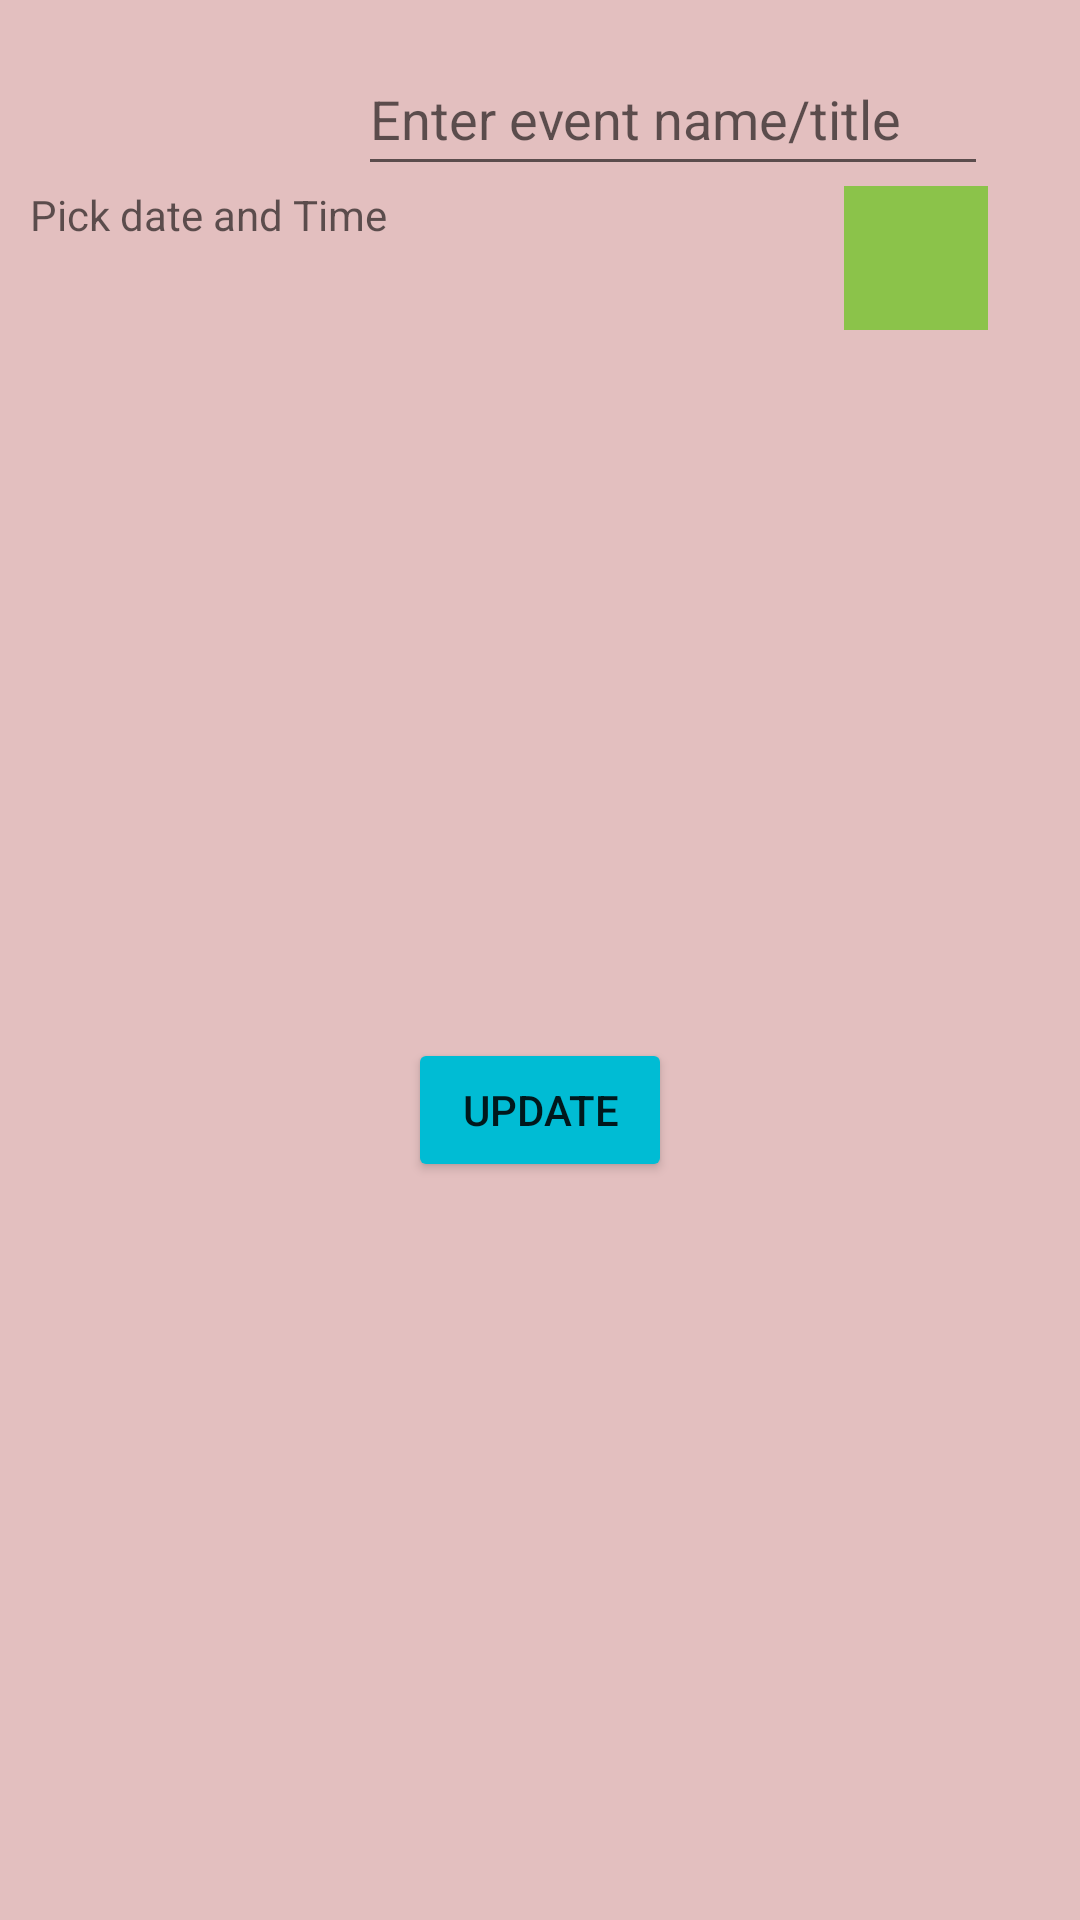

Write the Android layout XML for this screen, with the resource values it uses.
<!-- AndroidManifest.xml: application theme Theme.MiJournal -->
<!-- res/layout/update_event_dialog.xml -->
<?xml version="1.0" encoding="utf-8"?>
<androidx.constraintlayout.widget.ConstraintLayout xmlns:android="http://schemas.android.com/apk/res/android"
    xmlns:app="http://schemas.android.com/apk/res-auto"
    xmlns:tools="http://schemas.android.com/tools"
    android:layout_width="wrap_content"
    android:layout_height="wrap_content"
    android:background="#E3BFBF"
    android:padding="10dp">

    <Button
        android:id="@+id/btnUpdateEventDialog"
        android:layout_width="wrap_content"
        android:layout_height="wrap_content"
        android:backgroundTint="#00BCD4"
        android:text="@string/update"
        app:layout_constraintBottom_toBottomOf="parent"
        app:layout_constraintEnd_toEndOf="parent"
        app:layout_constraintStart_toStartOf="parent"
        app:layout_constraintTop_toBottomOf="@+id/textView" />

    <EditText
        android:id="@+id/etUpdateEvent"
        android:layout_width="wrap_content"
        android:layout_height="48dp"
        android:layout_marginTop="4dp"
        android:autofillHints=""
        android:ems="10"
        android:hint="@string/enter_event_name_title"
        android:inputType="textPersonName"
        app:layout_constraintEnd_toEndOf="parent"
        app:layout_constraintHorizontal_bias="0.842"
        app:layout_constraintStart_toStartOf="parent"
        app:layout_constraintTop_toTopOf="parent" />

    <ImageButton
        android:id="@+id/btnUpdateCalendar"
        android:layout_width="48dp"
        android:layout_height="48dp"
        android:background="#8BC34A"
        android:contentDescription="@string/update_calendar"
        app:layout_constraintBottom_toBottomOf="@+id/textView"
        app:layout_constraintEnd_toEndOf="@+id/etUpdateEvent"
        app:layout_constraintTop_toTopOf="@+id/textView"
        app:srcCompat="@drawable/baseline_edit_calendar_24" />

    <TextView
        android:id="@+id/textView"
        android:layout_width="wrap_content"
        android:layout_height="48dp"
        android:hint="Pick date and Time"
        app:layout_constraintStart_toStartOf="parent"
        app:layout_constraintTop_toBottomOf="@+id/etUpdateEvent" />
</androidx.constraintlayout.widget.ConstraintLayout>
<!-- resources referenced by this layout -->
<resources>
  <string name="enter_event_name_title">Enter event name/title</string>
  <string name="update">Update</string>
  <string name="update_calendar">update calendar</string>
  <style name="Theme.MiJournal" parent="Theme.MaterialComponents.DayNight.NoActionBar">
          
          <item name="colorPrimary">@color/purple_500</item>
          <item name="colorPrimaryVariant">@color/purple_700</item>
          <item name="colorOnPrimary">@color/white</item>
          
          <item name="colorSecondary">@color/teal_200</item>
          <item name="colorSecondaryVariant">@color/teal_700</item>
          <item name="colorOnSecondary">@color/black</item>
          
          <item name="android:statusBarColor">?attr/colorPrimaryVariant</item>
          
      </style>
  <!-- not gathered from this repository: default colours our renderer supplied (Android Studio template values) -->
  <color name="purple_500">#FF6200EE</color>
  <color name="purple_700">#FF3700B3</color>
  <color name="teal_200">#FF03DAC5</color>
  <color name="teal_700">#FF018786</color>
  <color name="black">#FF000000</color>
  <color name="white">#FFFFFFFF</color>
</resources>
